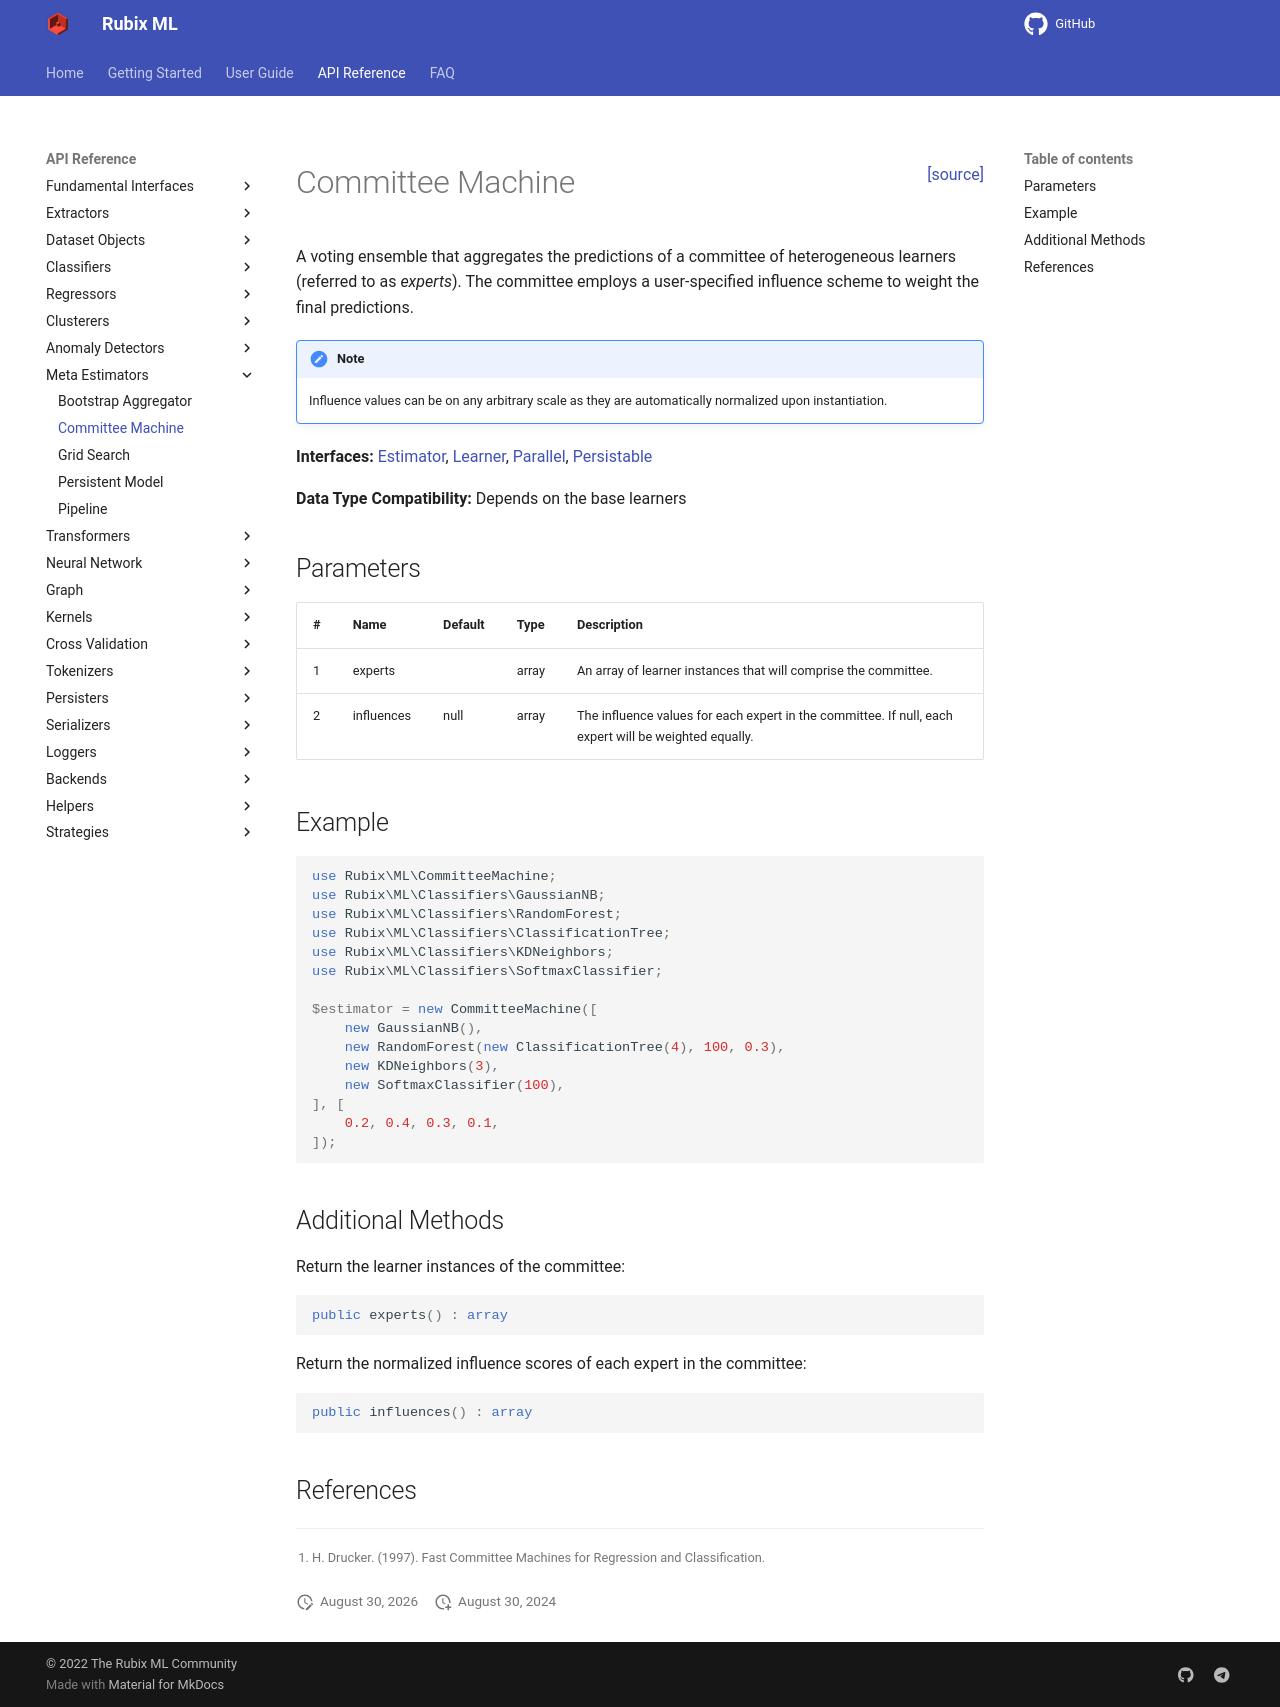

repository: RubixML/ML · page: 2.0/committee-machine.html · generator: mkdocs

<span style="float:right;"><a href="https://github.com/RubixML/ML/blob/master/src/CommitteeMachine.php">[source]</a></span>

# Committee Machine

A voting ensemble that aggregates the predictions of a committee of heterogeneous learners (referred to as *experts*). The committee employs a user-specified influence scheme to weight the final predictions.

!!! note
    Influence values can be on any arbitrary scale as they are automatically normalized upon instantiation.

**Interfaces:** [Estimator](estimator.md), [Learner](learner.md), [Parallel](parallel.md), [Persistable](persistable.md)

**Data Type Compatibility:** Depends on the base learners

## Parameters

| # | Name | Default | Type | Description |
| --- | --- | --- | --- | --- |
| 1 | experts | | array | An array of learner instances that will comprise the committee. |
| 2 | influences | null | array | The influence values for each expert in the committee. If null, each expert will be weighted equally. |

## Example

```php
use Rubix\ML\CommitteeMachine;
use Rubix\ML\Classifiers\GaussianNB;
use Rubix\ML\Classifiers\RandomForest;
use Rubix\ML\Classifiers\ClassificationTree;
use Rubix\ML\Classifiers\KDNeighbors;
use Rubix\ML\Classifiers\SoftmaxClassifier;

$estimator = new CommitteeMachine([
    new GaussianNB(),
    new RandomForest(new ClassificationTree(4), 100, 0.3),
    new KDNeighbors(3),
    new SoftmaxClassifier(batchSize: 100),
], [
    0.2, 0.4, 0.3, 0.1,
]);
```

## Parallel

This estimator implements the [Parallel](parallel.md) interface and can utilize a parallel processing backend such as [Swoole](backends/swoole.md) to speed up training and inference:

```php
use Rubix\ML\Backends\Swoole;

$estimator->setBackend(new Swoole(8));
```

## Additional Methods

Return the learner instances of the committee.

```php
public experts() : array
```

Return the normalized influence scores of each expert in the committee.

```php
public influences() : array
```

## References

[^1]: H. Drucker. (1997). Fast Committee Machines for Regression and Classification.
